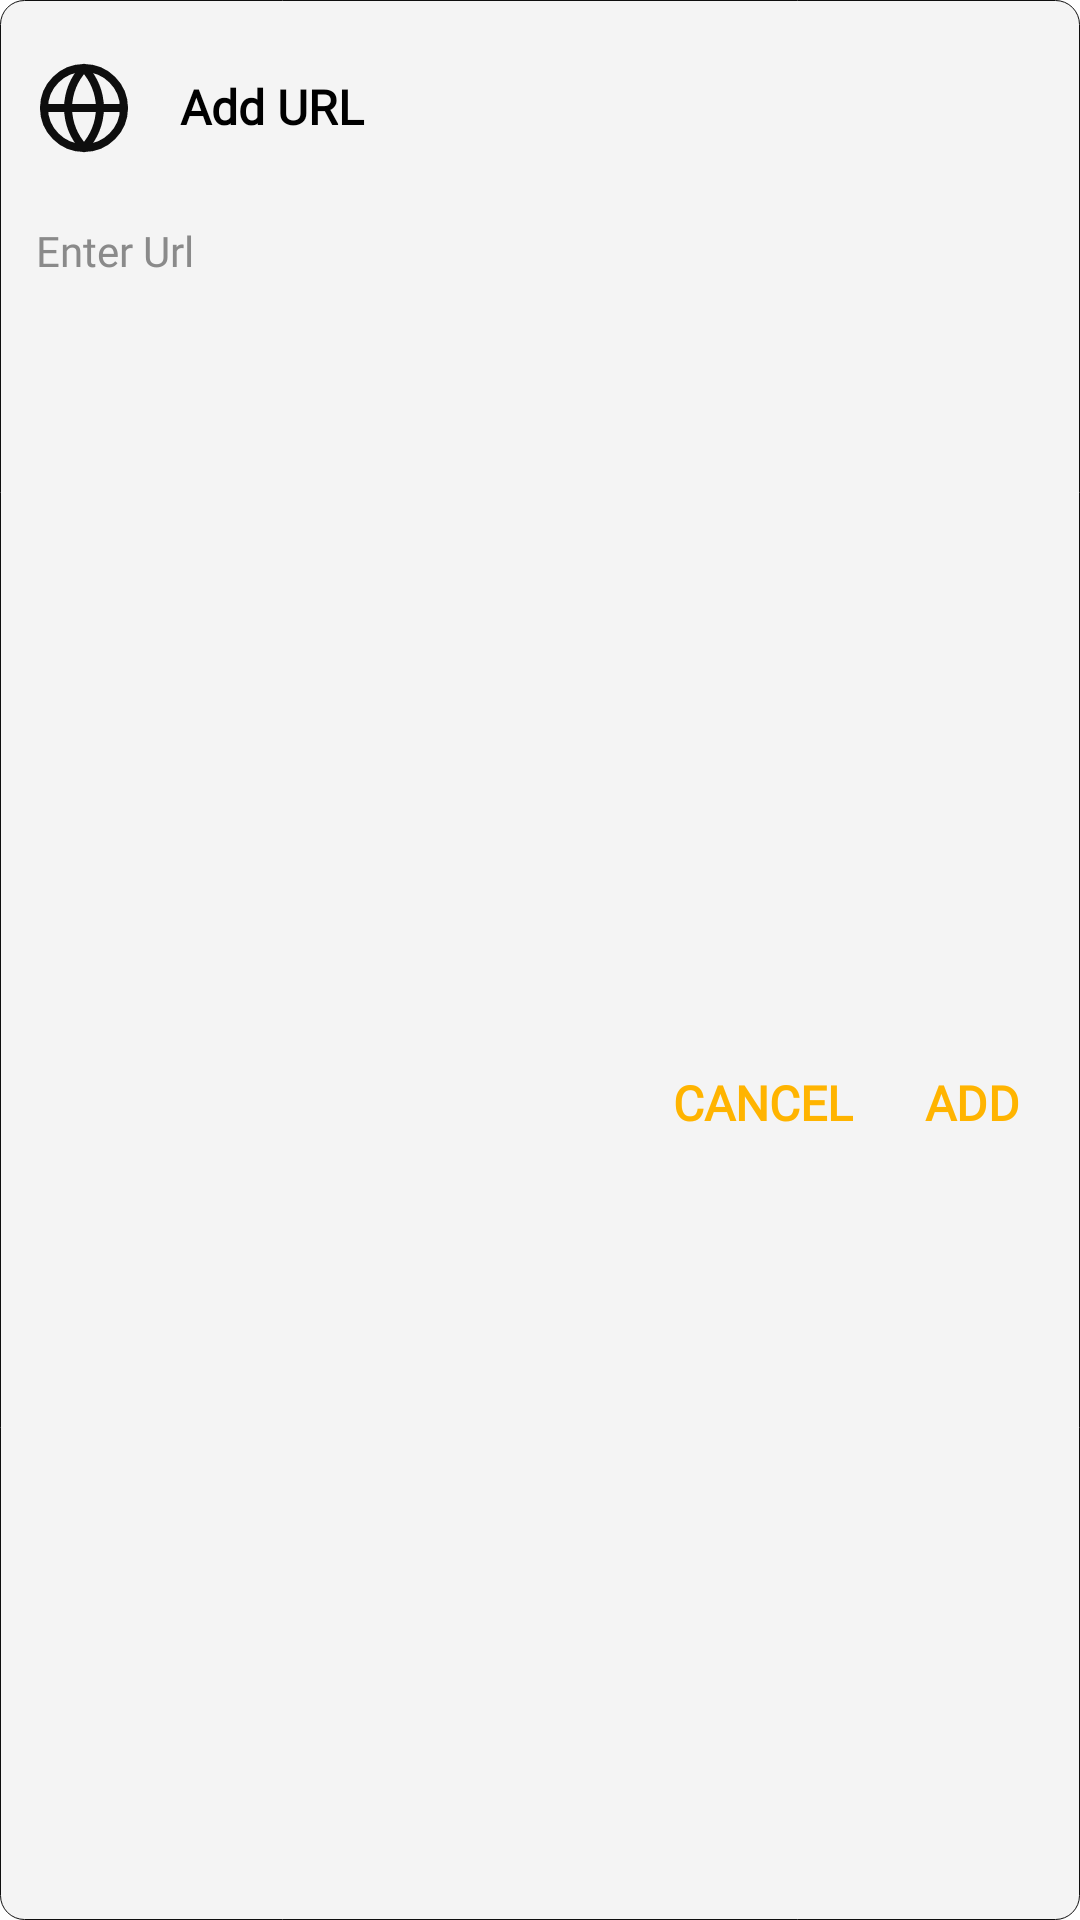

Produce the Android XML layout that renders to this screen, including the resource entries it uses.
<!-- AndroidManifest.xml: application theme AppTheme -->
<!-- res/layout/layout_add_url.xml -->
<?xml version="1.0" encoding="utf-8"?>
<androidx.constraintlayout.widget.ConstraintLayout xmlns:android="http://schemas.android.com/apk/res/android"
    xmlns:app="http://schemas.android.com/apk/res-auto"
    xmlns:tools="http://schemas.android.com/tools"
    android:id="@+id/layout_add_url_container"
    android:layout_width="match_parent"
    android:layout_height="wrap_content"
    android:layout_gravity="center"
    android:layout_margin="24dp"
    android:background="@drawable/background_add_url_dialog">

    <ImageView
        android:id="@+id/image_url"
        android:layout_width="32dp"
        android:layout_height="32dp"
        android:layout_marginTop="20dp"
        android:layout_marginStart="12dp"
        android:src="@drawable/ic_web_link"
        android:scaleType="centerCrop"
        android:tint="@color/colorIcons"
        app:layout_constraintStart_toStartOf="parent"
        app:layout_constraintTop_toTopOf="parent"/>

    <TextView
        android:id="@+id/text_add_url"
        android:layout_width="0dp"
        android:layout_height="wrap_content"
        android:layout_marginStart="16dp"
        android:layout_marginEnd="16dp"
        android:fontFamily="@font/poppins"
        android:includeFontPadding="false"
        android:text="@string/add_url"
        android:textAlignment="textStart"
        android:textAllCaps="false"
        android:textColor="@color/colorText"
        android:textSize="16sp"
        android:textStyle="bold"
        app:layout_constraintBottom_toBottomOf="@+id/image_url"
        app:layout_constraintStart_toEndOf="@+id/image_url"
        app:layout_constraintEnd_toEndOf="parent"
        app:layout_constraintTop_toTopOf="@+id/image_url" />

    <EditText
        android:id="@+id/input_url"
        android:layout_width="0dp"
        android:layout_height="wrap_content"
        android:layout_marginStart="12dp"
        android:layout_marginTop="24dp"
        android:layout_marginEnd="12dp"
        android:theme="@style/EditTextAppearance"
        android:background="@null"
        android:fontFamily="@font/poppins"
        android:includeFontPadding="false"
        android:hint="@string/enter_url"
        android:gravity="center_vertical"
        android:inputType="textUri"
        android:imeOptions="actionDone"
        android:importantForAutofill="no"
        android:textColor="@color/colorText"
        android:textColorHint="@color/colorTextHint"
        android:textSize="14sp"
        android:textAlignment="textStart"
        android:textAllCaps="false"
        android:textStyle="normal"
        app:layout_constraintStart_toStartOf="parent"
        app:layout_constraintEnd_toEndOf="parent"
        app:layout_constraintTop_toBottomOf="@+id/image_url"
        tools:ignore="RtlCompat" />

    <TextView
        android:id="@+id/dialog_add_btn"
        android:layout_width="wrap_content"
        android:layout_height="wrap_content"
        android:layout_marginTop="16dp"
        android:layout_marginBottom="12dp"
        android:fontFamily="@font/poppins"
        android:includeFontPadding="false"
        android:text="@string/add"
        android:textAlignment="center"
        android:textAllCaps="false"
        android:textColor="@color/colorPrimaryDark"
        android:textSize="16sp"
        android:textStyle="bold"
        android:padding="8dp"
        app:layout_constraintBottom_toBottomOf="parent"
        app:layout_constraintTop_toBottomOf="@+id/input_url"
        app:layout_constraintEnd_toEndOf="@+id/input_url"/>

    <TextView
        android:id="@+id/dialog_cancel_btn"
        android:layout_width="wrap_content"
        android:layout_height="wrap_content"
        android:layout_marginTop="16dp"
        android:layout_marginBottom="12dp"
        android:layout_marginEnd="8dp"
        android:fontFamily="@font/poppins"
        android:includeFontPadding="false"
        android:text="@string/cancel"
        android:textAlignment="center"
        android:textAllCaps="false"
        android:textColor="@color/colorPrimaryDark"
        android:textSize="16sp"
        android:textStyle="bold"
        android:padding="8dp"
        app:layout_constraintBottom_toBottomOf="parent"
        app:layout_constraintTop_toBottomOf="@+id/input_url"
        app:layout_constraintEnd_toStartOf="@+id/dialog_add_btn"/>

</androidx.constraintlayout.widget.ConstraintLayout>
<!-- resources referenced by this layout -->
<resources>
  <color name="colorIcons">#0E0E0E</color>
  <color name="colorPrimaryDark">#FFB400</color>
  <color name="colorText">#000000</color>
  <color name="colorTextHint">#8A8A8A</color>
  <!-- drawable background_add_url_dialog (drawable) -->
  <?xml version="1.0" encoding="utf-8"?>
  <shape xmlns:android="http://schemas.android.com/apk/res/android"
      android:shape="rectangle">
  
      <solid android:color="@color/colorDefaultNoteColor" />
      <corners android:radius="8dp" />
      <stroke android:color="@color/colorIcons"
          android:width="0.2dp" />
  
  </shape>
  <!-- drawable ic_web_link (drawable) -->
  <vector xmlns:android="http://schemas.android.com/apk/res/android"
      android:width="24dp"
      android:height="24dp"
      android:viewportWidth="24"
      android:viewportHeight="24">
    <path
        android:pathData="M12,12m-10,0a10,10 0,1 1,20 0a10,10 0,1 1,-20 0"
        android:strokeLineJoin="round"
        android:strokeWidth="2"
        android:fillColor="#00000000"
        android:strokeColor="@color/colorIcons"
        android:strokeLineCap="round"/>
    <path
        android:pathData="M2,12L22,12"
        android:strokeLineJoin="round"
        android:strokeWidth="2"
        android:fillColor="#00000000"
        android:strokeColor="@color/colorIcons"
        android:strokeLineCap="round"/>
    <path
        android:pathData="M12,2a15.3,15.3 0,0 1,4 10,15.3 15.3,0 0,1 -4,10 15.3,15.3 0,0 1,-4 -10,15.3 15.3,0 0,1 4,-10z"
        android:strokeLineJoin="round"
        android:strokeWidth="2"
        android:fillColor="#00000000"
        android:strokeColor="@color/colorIcons"
        android:strokeLineCap="round"/>
  </vector>
  <string name="add">ADD</string>
  <string name="add_url">Add URL</string>
  <string name="cancel">CANCEL</string>
  <string name="enter_url">Enter Url</string>
  <style name="EditTextAppearance" parent="Widget.AppCompat.EditText">
          <item name="colorControlNormal">@color/colorPrimary</item>
          <item name="colorControlActivated">@color/colorPrimary</item>
          <item name="colorControlHighlight">@color/colorPrimary</item>
      </style>
  <color name="colorDefaultNoteColor">#F4F4F4</color>
  <color name="colorPrimary">#FFC845</color>
  <color name="colorAccent">#FFC845</color>
  <color name="colorBackground">#FFFFFF</color>
  <!-- drawable ic_remove (drawable) -->
  <vector xmlns:android="http://schemas.android.com/apk/res/android"
      android:width="24dp"
      android:height="24dp"
      android:viewportWidth="24"
      android:viewportHeight="24"
      android:tint="@color/colorIcons">
    <path
        android:fillColor="@color/colorIcons"
        android:pathData="M19,6.41L17.59,5 12,10.59 6.41,5 5,6.41 10.59,12 5,17.59 6.41,19 12,13.41 17.59,19 19,17.59 13.41,12z"/>
  </vector>
</resources>
